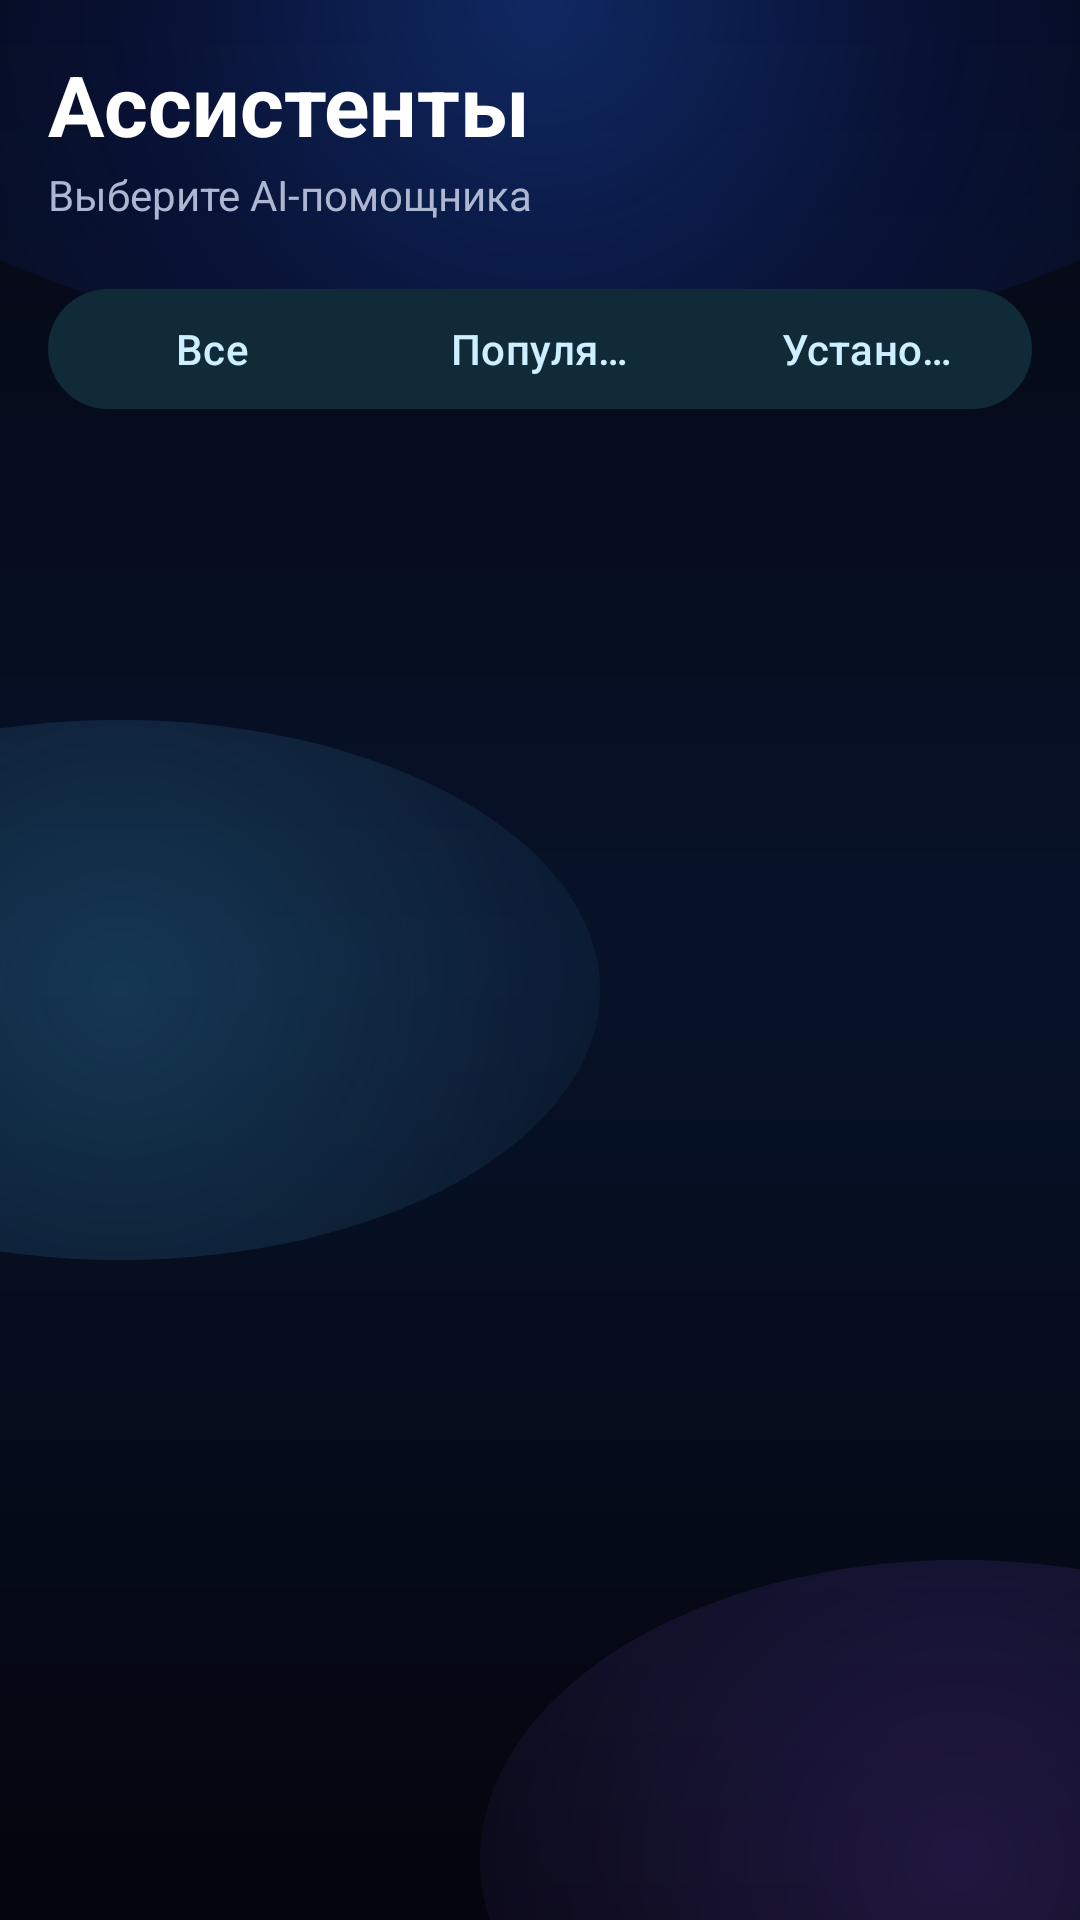

Write the Android layout XML for this screen, with the resource values it uses.
<!-- AndroidManifest.xml: application theme AppTheme -->
<!-- res/layout/fragment_assistants.xml -->
<androidx.core.widget.NestedScrollView xmlns:android="http://schemas.android.com/apk/res/android"
    xmlns:app="http://schemas.android.com/apk/res-auto"
    android:layout_width="match_parent"
    android:layout_height="match_parent"
    android:background="@drawable/bg_home_cosmic"
    android:fillViewport="true">

    <LinearLayout
        android:layout_width="match_parent"
        android:layout_height="wrap_content"
        android:orientation="vertical"
        android:padding="16dp">

        <TextView
            android:layout_width="match_parent"
            android:layout_height="wrap_content"
            android:text="Ассистенты"
            android:textColor="@android:color/white"
            android:textSize="28sp"
            android:textStyle="bold" />

        <TextView
            android:layout_width="match_parent"
            android:layout_height="wrap_content"
            android:layout_marginTop="2dp"
            android:text="Выберите AI-помощника"
            android:textColor="@color/ai_text_secondary"
            android:textSize="14sp" />

        <com.google.android.material.button.MaterialButtonToggleGroup
            android:id="@+id/filterGroup"
            android:layout_width="match_parent"
            android:layout_height="wrap_content"
            android:layout_marginTop="18dp"
            app:selectionRequired="true"
            app:singleSelection="true">

            <com.google.android.material.button.MaterialButton
                android:id="@+id/filterAll"
                style="@style/Widget.Material3.Button.TonalButton"
                android:layout_width="0dp"
                android:layout_height="wrap_content"
                android:layout_weight="1"
                android:checked="true"
                android:text="Все" />

            <com.google.android.material.button.MaterialButton
                android:id="@+id/filterPopular"
                style="@style/Widget.Material3.Button.TonalButton"
                android:layout_width="0dp"
                android:layout_height="wrap_content"
                android:layout_weight="1"
                android:text="Популярные" />

            <com.google.android.material.button.MaterialButton
                android:id="@+id/filterInstalled"
                style="@style/Widget.Material3.Button.TonalButton"
                android:layout_width="0dp"
                android:layout_height="wrap_content"
                android:layout_weight="1"
                android:text="Установленные" />
        </com.google.android.material.button.MaterialButtonToggleGroup>

        <LinearLayout
            android:id="@+id/assistantList"
            android:layout_width="match_parent"
            android:layout_height="wrap_content"
            android:layout_marginTop="12dp"
            android:orientation="vertical" />
    </LinearLayout>
</androidx.core.widget.NestedScrollView>
<!-- resources referenced by this layout -->
<resources>
  <color name="ai_text_secondary">#AEB7D1</color>
  <style name="AppTheme" parent="AppTheme.Base" />
  <color name="md_theme_primary">#8B7CFF</color>
  <color name="md_theme_onPrimary">#FFFFFF</color>
  <color name="md_theme_primaryContainer">#211A45</color>
  <color name="md_theme_onPrimaryContainer">#E8E2FF</color>
  <color name="md_theme_secondary">#4CC9FF</color>
  <color name="md_theme_onSecondary">#FFFFFF</color>
  <color name="md_theme_secondaryContainer">#102A38</color>
  <color name="md_theme_onSecondaryContainer">#CDEFFF</color>
  <color name="md_theme_tertiary">#C084FC</color>
  <color name="md_theme_onTertiary">#FFFFFF</color>
  <color name="md_theme_tertiaryContainer">#321A45</color>
  <color name="md_theme_onTertiaryContainer">#F1D8FF</color>
  <color name="md_theme_error">#FF6B7A</color>
  <color name="md_theme_onError">#FFFFFF</color>
  <color name="md_theme_errorContainer">#4A1720</color>
  <color name="md_theme_onErrorContainer">#FFD9DE</color>
  <color name="md_theme_background">#070812</color>
  <color name="md_theme_onBackground">#F3F4FF</color>
  <color name="md_theme_surface">#070812</color>
  <color name="md_theme_onSurface">#F3F4FF</color>
  <color name="md_theme_surfaceVariant">#171B2A</color>
  <color name="md_theme_onSurfaceVariant">#BAC2D9</color>
  <color name="md_theme_outline">#66708A</color>
  <color name="md_theme_outlineVariant">#2D3448</color>
  <color name="md_theme_inverseSurface">#E8E9F4</color>
  <color name="md_theme_inverseOnSurface">#11131C</color>
  <color name="md_theme_inversePrimary">#8B7CFF</color>
  <color name="md_theme_primaryFixed">#211A45</color>
  <color name="md_theme_onPrimaryFixed">#F5F1FF</color>
  <color name="md_theme_primaryFixedDim">#8B7CFF</color>
  <color name="md_theme_onPrimaryFixedVariant">#E8E2FF</color>
  <color name="md_theme_secondaryFixed">#102A38</color>
  <color name="md_theme_onSecondaryFixed">#E6F8FF</color>
  <color name="md_theme_secondaryFixedDim">#7AD8FF</color>
  <color name="md_theme_onSecondaryFixedVariant">#CDEFFF</color>
  <color name="md_theme_tertiaryFixed">#321A45</color>
  <color name="md_theme_onTertiaryFixed">#F7E8FF</color>
  <color name="md_theme_tertiaryFixedDim">#D7A7FF</color>
  <color name="md_theme_onTertiaryFixedVariant">#F1D8FF</color>
  <color name="md_theme_surfaceDim">#05060C</color>
  <color name="md_theme_surfaceBright">#070812</color>
  <color name="md_theme_surfaceContainerLowest">#FFFFFF</color>
  <color name="md_theme_surfaceContainerLow">#0C0F18</color>
  <color name="md_theme_surfaceContainer">#111522</color>
  <color name="md_theme_surfaceContainerHigh">#171B2A</color>
  <color name="md_theme_surfaceContainerHighest">#202536</color>
</resources>
